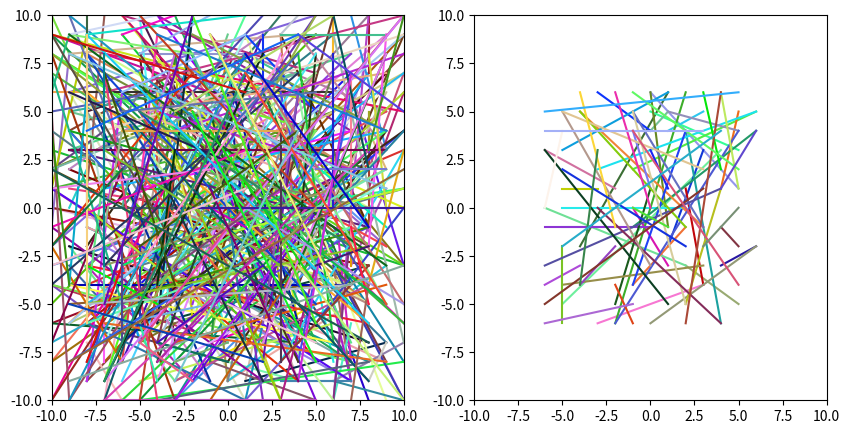

Here is the Python script that generated this plot:
import matplotlib.pyplot as plt
import numpy as np
import random as rd
import time

segments = np.array([[rd.randint(-10, 10), rd.randint(-10, 10), rd.randint(-10, 10), rd.randint(-10, 10)] for _ in range(500)])
regtangle = [-6, -6, 6, 6]


def filter_segment(regtangle, segment):
    x1, y1, x2, y2 = segment
    if (min(regtangle[0], regtangle[2]) <= x1 <= max(regtangle[0], regtangle[2]) 
        and min(regtangle[0], regtangle[2]) <= x2 <= max(regtangle[0], regtangle[2])
        and min(regtangle[1], regtangle[3]) <= y1 <= max(regtangle[1], regtangle[3])
        and min(regtangle[1], regtangle[3]) <= y2 <= max(regtangle[1], regtangle[3])):
            return True
    return False

def graph_plot(segments):
    fig, (ax, bx) = plt.subplots(1, 2, figsize=(10, 5))
    ax.set_xlim(-10, 10)
    ax.set_ylim(-10, 10)
    bx.set_xlim(-10, 10)
    bx.set_ylim(-10, 10)

    start = time.time()

    for segment in segments:
        x1, y1, x2, y2 = segment
        ax.plot([x1, x2], [y1, y2], color=np.random.rand(3))

    for segment in segments:
        x1, y1, x2, y2 = segment
        if filter_segment(regtangle, segment) == True:
            bx.plot([x1, x2], [y1, y2], color=np.random.rand(3))

    stop = time.time()

    plt.show()

    return stop - start

print(f"Time: {graph_plot(segments)}")